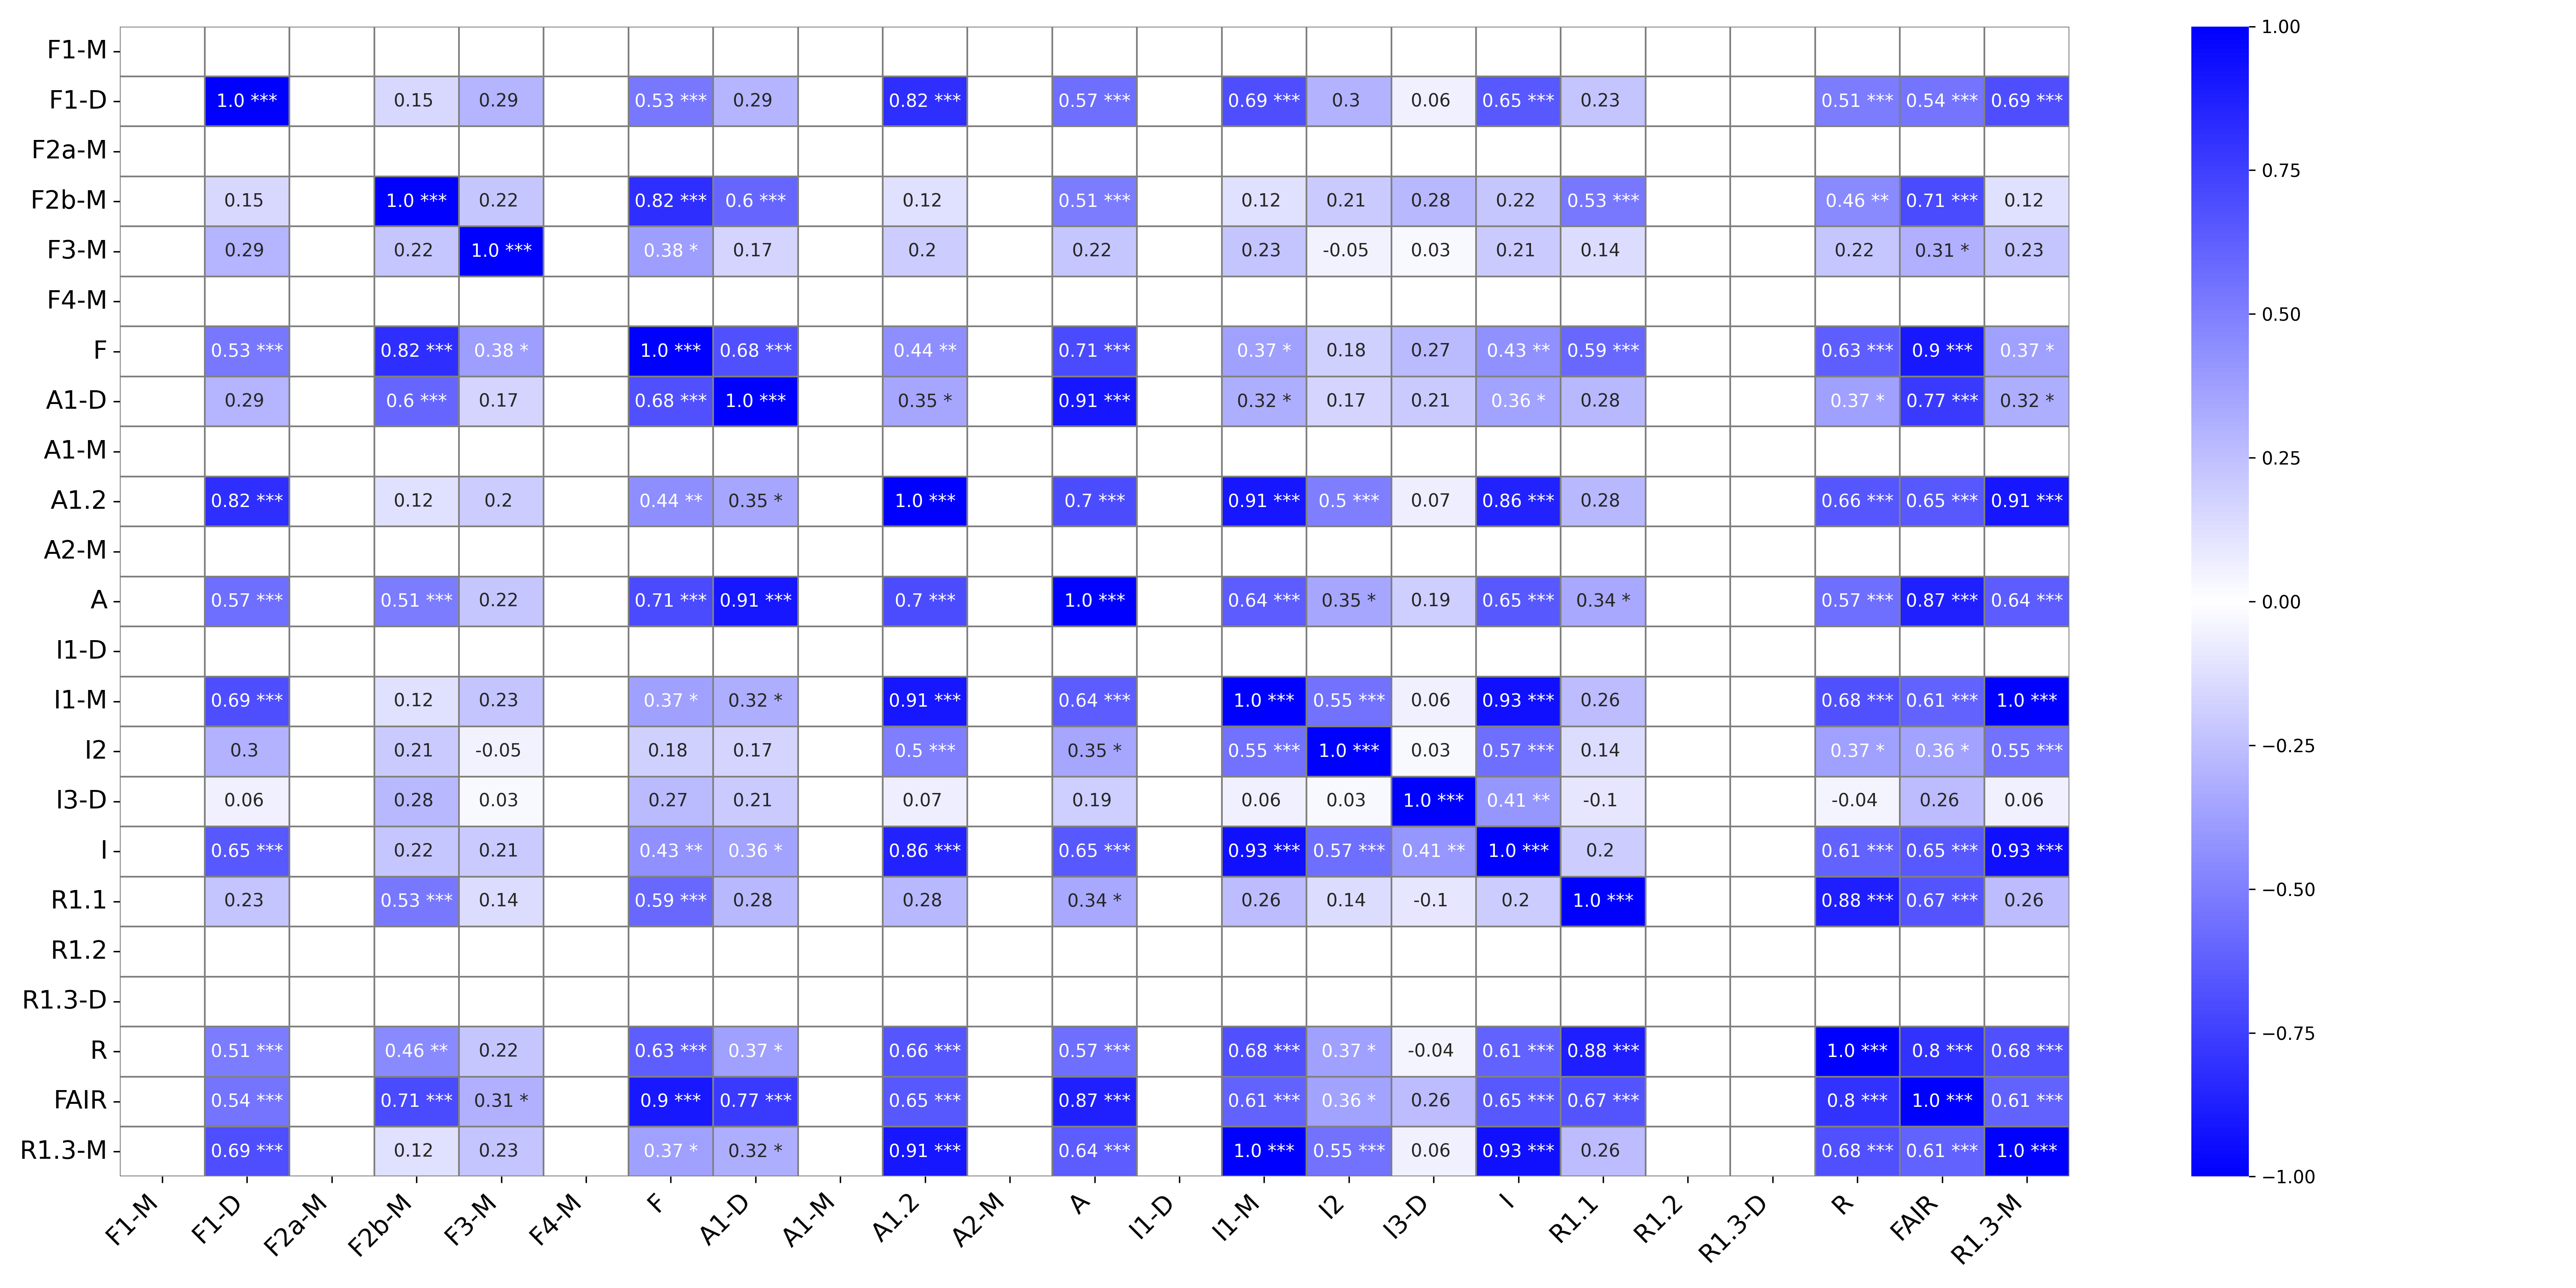

Data behind this chart, as committed beside it:
, F1-M, F1-M_p-value, F1-D, F1-D_p-value, F2a-M, F2a-M_p-value, F2b-M, F2b-M_p-value, F3-M, F3-M_p-value, F4-M, F4-M_p-value, F, F_p-value, A1-D, A1-D_p-value, A1-M, A1-M_p-value, A1.2, A1.2_p-value, A2-M, A2-M_p-value, A
F1-M, , ***, , , , , , , , , , , , , , , , , , , , , 
F1-D, , , 1.0, ***, , , 0.15, , 0.29, , , , 0.53, ***, 0.29, , , , 0.82, ***, , , 0.57
F2a-M, , , , , , ***, , , , , , , , , , , , , , , , , 
F2b-M, , , 0.15, , , , 1.0, ***, 0.22, , , , 0.82, ***, 0.6, ***, , , 0.12, , , , 0.51
F3-M, , , 0.29, , , , 0.22, , 1.0, ***, , , 0.38, *, 0.17, , , , 0.2, , , , 0.22
F4-M, , , , , , , , , , , , ***, , , , , , , , , , , 
F, , , 0.53, ***, , , 0.82, ***, 0.38, *, , , 1.0, ***, 0.68, ***, , , 0.44, **, , , 0.71
A1-D, , , 0.29, , , , 0.6, ***, 0.17, , , , 0.68, ***, 1.0, ***, , , 0.35, *, , , 0.91
A1-M, , , , , , , , , , , , , , , , , , ***, , , , , 
A1.2, , , 0.82, ***, , , 0.12, , 0.2, , , , 0.44, **, 0.35, *, , , 1.0, ***, , , 0.7
A2-M, , , , , , , , , , , , , , , , , , , , , , ***, 
A, , , 0.57, ***, , , 0.51, ***, 0.22, , , , 0.71, ***, 0.91, ***, , , 0.7, ***, , , 1.0
I1-D, , , , , , , , , , , , , , , , , , , , , , , 
I1-M, , , 0.69, ***, , , 0.12, , 0.23, , , , 0.37, *, 0.32, *, , , 0.91, ***, , , 0.64
I2, , , 0.3, , , , 0.21, , -0.05, , , , 0.18, , 0.17, , , , 0.5, ***, , , 0.35
I3-D, , , 0.06, , , , 0.28, , 0.03, , , , 0.27, , 0.21, , , , 0.07, , , , 0.19
I, , , 0.65, ***, , , 0.22, , 0.21, , , , 0.43, **, 0.36, *, , , 0.86, ***, , , 0.65
R1.1, , , 0.23, , , , 0.53, ***, 0.14, , , , 0.59, ***, 0.28, , , , 0.28, , , , 0.34
R1.2, , , , , , , , , , , , , , , , , , , , , , , 
R1.3-D, , , , , , , , , , , , , , , , , , , , , , , 
R, , , 0.51, ***, , , 0.46, **, 0.22, , , , 0.63, ***, 0.37, *, , , 0.66, ***, , , 0.57
FAIR, , , 0.54, ***, , , 0.71, ***, 0.31, *, , , 0.9, ***, 0.77, ***, , , 0.65, ***, , , 0.87
R1.3-M, , , 0.69, ***, , , 0.12, , 0.23, , , , 0.37, *, 0.32, *, , , 0.91, ***, , , 0.64
